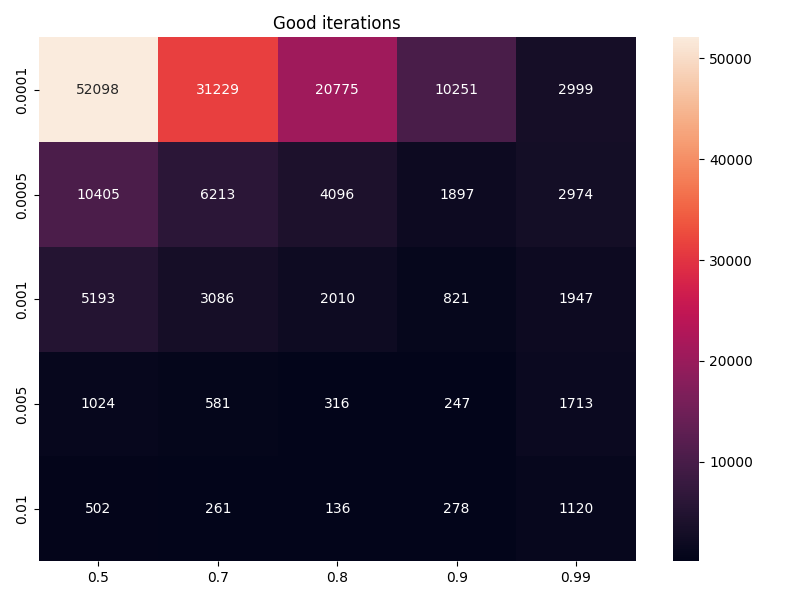

The file beside this chart, header and first rows:
, 0.5, 0.7, 0.8, 0.9, 0.99
0.0001, 52098, 31229, 20775, 10251, 2999
0.0005, 10405, 6213, 4096, 1897, 2974
0.001, 5193, 3086, 2010, 821, 1947
0.005, 1024, 581, 316, 247, 1713
0.01, 502, 261, 136, 278, 1120
